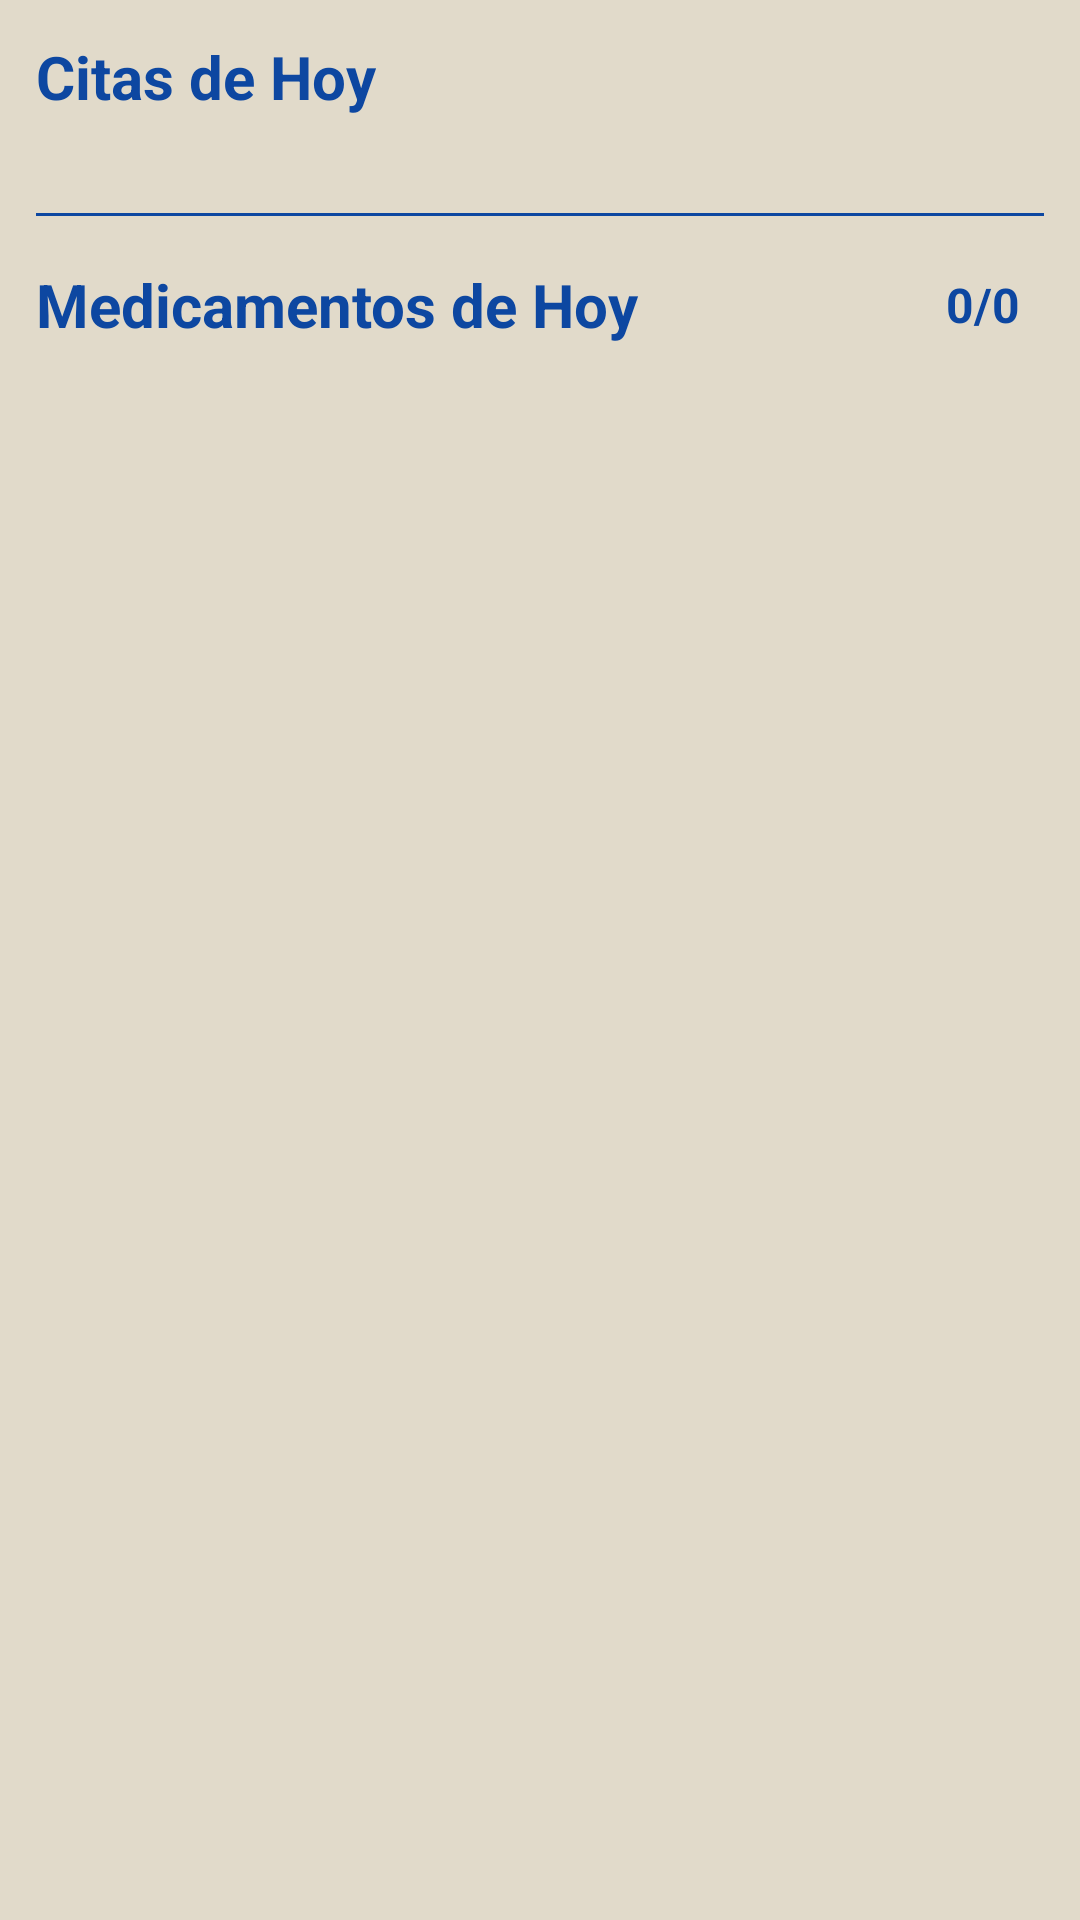

The Android layout XML behind this screen, and the referenced resources:
<!-- AndroidManifest.xml: application theme Theme.PharmaTrack -->
<!-- res/layout/fragment_hoy.xml -->
<?xml version="1.0" encoding="utf-8"?>
<ScrollView xmlns:android="http://schemas.android.com/apk/res/android"
    android:id="@+id/scroll_hoy"
    android:layout_width="match_parent"
    android:layout_height="match_parent"
    android:background="#FFFFFF"
    android:focusable="true"
    android:focusableInTouchMode="true"
    android:descendantFocusability="beforeDescendants"
    android:fillViewport="true"
    android:padding="12dp"
    android:backgroundTint="@color/beige">

    <LinearLayout
        android:layout_width="match_parent"
        android:layout_height="wrap_content"
        android:orientation="vertical"
        android:background="@color/beige">

        
        <TextView
            android:id="@+id/tvTituloCitas"
            android:layout_width="wrap_content"
            android:layout_height="wrap_content"
            android:text="Citas de Hoy"
            android:textSize="20sp"
            android:textStyle="bold"
            android:textColor="#0D47A1"
            android:layout_marginBottom="8dp" />

        <androidx.recyclerview.widget.RecyclerView
            android:id="@+id/recyclerCitasHoy"
            android:layout_width="match_parent"
            android:layout_height="wrap_content"
            android:overScrollMode="never"
            android:nestedScrollingEnabled="false"
            android:clipToPadding="false"
            android:focusable="true"
            android:paddingBottom="8dp" />

        
        <View
            android:layout_width="match_parent"
            android:layout_height="1dp"
            android:layout_marginTop="16dp"
            android:layout_marginBottom="16dp"
            android:background="#0D47A1" />

        
        
        <LinearLayout
            android:layout_width="match_parent"
            android:layout_height="wrap_content"
            android:orientation="horizontal"
            android:gravity="center_vertical"
            android:layout_marginBottom="8dp">

            
            <TextView
                android:id="@+id/tvTituloMedicamentos"
                android:layout_width="0dp"
                android:layout_height="wrap_content"
                android:layout_weight="1"
                android:text="Medicamentos de Hoy"
                android:textSize="20sp"
                android:textStyle="bold"
                android:textColor="#0D47A1" />

            
            <TextView
                android:id="@+id/tvContadorMedicamentos"
                android:layout_width="wrap_content"
                android:layout_height="wrap_content"
                android:text="0/0"
                android:textSize="16sp"
                android:textStyle="bold"
                android:textColor="#0D47A1"
                android:layout_marginStart="8dp"
                android:layout_marginEnd="8dp" />
        </LinearLayout>

        <androidx.recyclerview.widget.RecyclerView
            android:id="@+id/recyclerMedicamentosHoy"
            android:layout_width="match_parent"
            android:layout_height="wrap_content"
            android:overScrollMode="never"
            android:nestedScrollingEnabled="false"
            android:clipToPadding="false"
            android:paddingBottom="8dp"
            android:focusable="true"
            android:focusableInTouchMode="true"/>

    </LinearLayout>
</ScrollView>
<!-- resources referenced by this layout -->
<resources>
  <color name="beige">#E1DACA</color>
  <style name="Theme.PharmaTrack" parent="Theme.MaterialComponents.DayNight.DarkActionBar">
          
          <item name="colorPrimary">@color/darkblue</item>
          <item name="colorPrimaryVariant">@color/purple_700</item>
          <item name="colorOnPrimary">@color/white</item>
          
          <item name="colorSecondary">@color/teal_200</item>
          <item name="colorSecondaryVariant">@color/teal_700</item>
          
          <item name="android:statusBarColor">?attr/colorPrimaryVariant</item>
          
          <item name="buttonStyle">@style/Widget.MaterialComponents.Button</item>
      </style>
  <color name="darkblue">#173EDE</color>
  <color name="purple_700">#FF3700B3</color>
  <color name="white">#FFFFFFFF</color>
  <color name="teal_200">#FF03DAC5</color>
  <color name="teal_700">#FF018786</color>
</resources>
